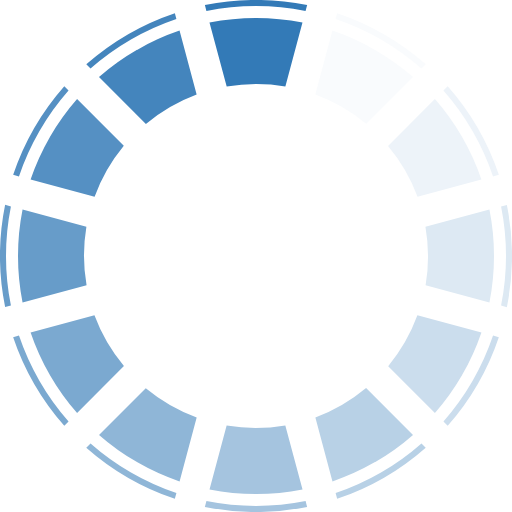
t = 0.00 s
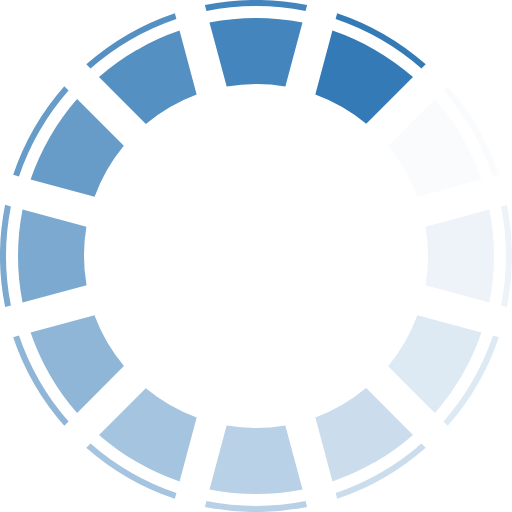
t = 0.17 s
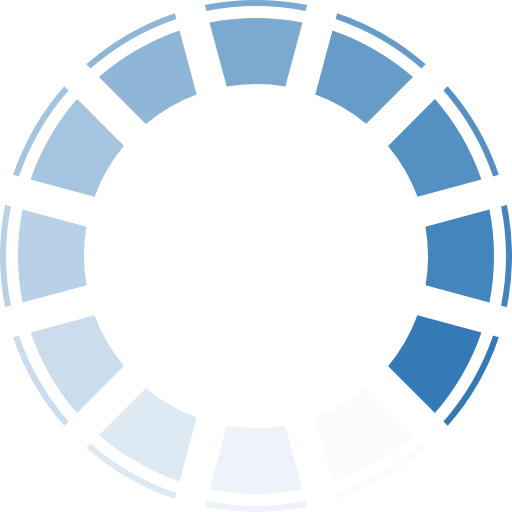
t = 0.37 s
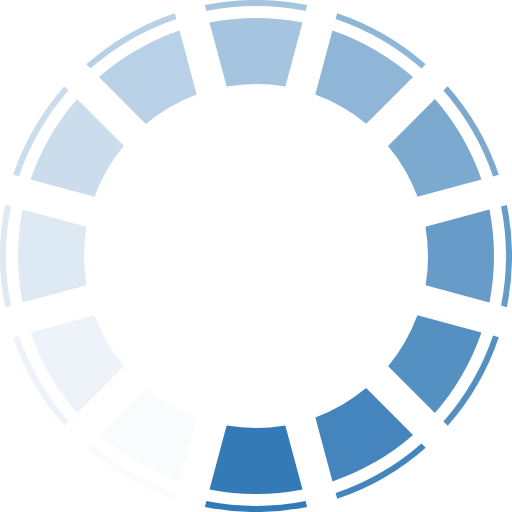
t = 0.54 s
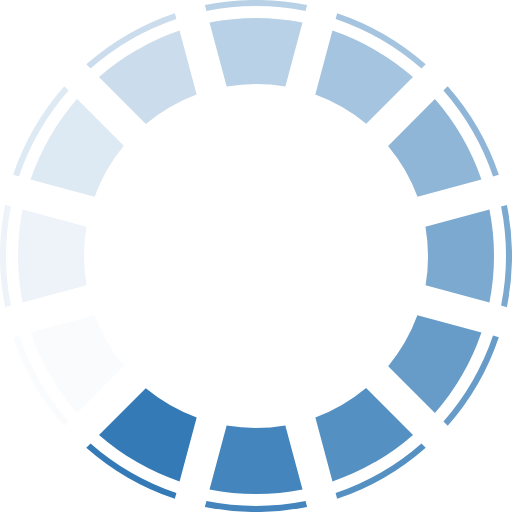
t = 0.71 s
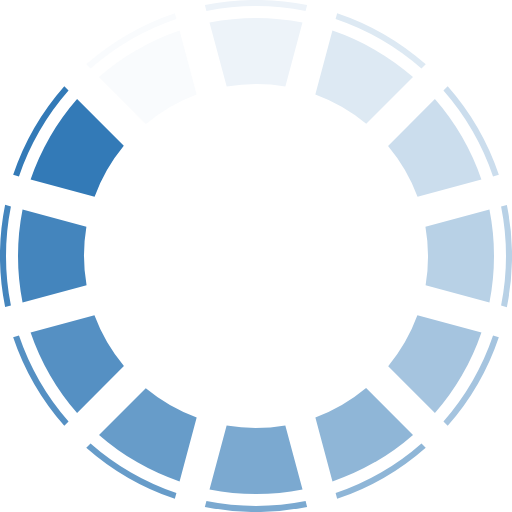
t = 0.91 s

The animated SVG that drew these frames (rendered in a browser with its animation timeline set to each time). Animation: 1 SMIL element (animateTransform=1); one cycle of 1.08 s, repeats indefinitely.

<?xml version="1.0" encoding="UTF-8" standalone="no"?><svg xmlns:svg="http://www.w3.org/2000/svg" xmlns="http://www.w3.org/2000/svg" xmlns:xlink="http://www.w3.org/1999/xlink" version="1.0" width="256px" height="256px" viewBox="0 0 128 128" xml:space="preserve"><rect x="0" y="0" width="100%" height="100%" fill="#FFFFFF" /><g><path d="M64 1.5a62.8 62.8 0 0 0-12.4 1.23l-.38-1.45a64.56 64.56 0 0 1 25.57 0l-.4 1.45A62.78 62.78 0 0 0 64 1.5zm0 3a59.78 59.78 0 0 1 11.62 1.14L71.34 21.6a43.43 43.43 0 0 0-14.67.04l-4.3-16A59.78 59.78 0 0 1 64.02 4.5z" fill="#337ab7"/><path d="M64 1.5a62.8 62.8 0 0 0-12.4 1.23l-.38-1.45a64.56 64.56 0 0 1 25.57 0l-.4 1.45A62.78 62.78 0 0 0 64 1.5zm0 3a59.78 59.78 0 0 1 11.62 1.14L71.34 21.6a43.43 43.43 0 0 0-14.67.04l-4.3-16A59.78 59.78 0 0 1 64.02 4.5z" fill="#f9fbfd" transform="rotate(30 64 64)"/><path d="M64 1.5a62.8 62.8 0 0 0-12.4 1.23l-.38-1.45a64.56 64.56 0 0 1 25.57 0l-.4 1.45A62.78 62.78 0 0 0 64 1.5zm0 3a59.78 59.78 0 0 1 11.62 1.14L71.34 21.6a43.43 43.43 0 0 0-14.67.04l-4.3-16A59.78 59.78 0 0 1 64.02 4.5z" fill="#edf3f9" transform="rotate(60 64 64)"/><path d="M64 1.5a62.8 62.8 0 0 0-12.4 1.23l-.38-1.45a64.56 64.56 0 0 1 25.57 0l-.4 1.45A62.78 62.78 0 0 0 64 1.5zm0 3a59.78 59.78 0 0 1 11.62 1.14L71.34 21.6a43.43 43.43 0 0 0-14.67.04l-4.3-16A59.78 59.78 0 0 1 64.02 4.5z" fill="#dde9f3" transform="rotate(90 64 64)"/><path d="M64 1.5a62.8 62.8 0 0 0-12.4 1.23l-.38-1.45a64.56 64.56 0 0 1 25.57 0l-.4 1.45A62.78 62.78 0 0 0 64 1.5zm0 3a59.78 59.78 0 0 1 11.62 1.14L71.34 21.6a43.43 43.43 0 0 0-14.67.04l-4.3-16A59.78 59.78 0 0 1 64.02 4.5z" fill="#cbdded" transform="rotate(120 64 64)"/><path d="M64 1.5a62.8 62.8 0 0 0-12.4 1.23l-.38-1.45a64.56 64.56 0 0 1 25.57 0l-.4 1.45A62.78 62.78 0 0 0 64 1.5zm0 3a59.78 59.78 0 0 1 11.62 1.14L71.34 21.6a43.43 43.43 0 0 0-14.67.04l-4.3-16A59.78 59.78 0 0 1 64.02 4.5z" fill="#b8d1e6" transform="rotate(150 64 64)"/><path d="M64 1.5a62.8 62.8 0 0 0-12.4 1.23l-.38-1.45a64.56 64.56 0 0 1 25.57 0l-.4 1.45A62.78 62.78 0 0 0 64 1.5zm0 3a59.78 59.78 0 0 1 11.62 1.14L71.34 21.6a43.43 43.43 0 0 0-14.67.04l-4.3-16A59.78 59.78 0 0 1 64.02 4.5z" fill="#a5c4df" transform="rotate(180 64 64)"/><path d="M64 1.5a62.8 62.8 0 0 0-12.4 1.23l-.38-1.45a64.56 64.56 0 0 1 25.57 0l-.4 1.45A62.78 62.78 0 0 0 64 1.5zm0 3a59.78 59.78 0 0 1 11.62 1.14L71.34 21.6a43.43 43.43 0 0 0-14.67.04l-4.3-16A59.78 59.78 0 0 1 64.02 4.5z" fill="#8fb6d7" transform="rotate(210 64 64)"/><path d="M64 1.5a62.8 62.8 0 0 0-12.4 1.23l-.38-1.45a64.56 64.56 0 0 1 25.57 0l-.4 1.45A62.78 62.78 0 0 0 64 1.5zm0 3a59.78 59.78 0 0 1 11.62 1.14L71.34 21.6a43.43 43.43 0 0 0-14.67.04l-4.3-16A59.78 59.78 0 0 1 64.02 4.5z" fill="#7ba9d0" transform="rotate(240 64 64)"/><path d="M64 1.5a62.8 62.8 0 0 0-12.4 1.23l-.38-1.45a64.56 64.56 0 0 1 25.57 0l-.4 1.45A62.78 62.78 0 0 0 64 1.5zm0 3a59.78 59.78 0 0 1 11.62 1.14L71.34 21.6a43.43 43.43 0 0 0-14.67.04l-4.3-16A59.78 59.78 0 0 1 64.02 4.5z" fill="#679cc9" transform="rotate(270 64 64)"/><path d="M64 1.5a62.8 62.8 0 0 0-12.4 1.23l-.38-1.45a64.56 64.56 0 0 1 25.57 0l-.4 1.45A62.78 62.78 0 0 0 64 1.5zm0 3a59.78 59.78 0 0 1 11.62 1.14L71.34 21.6a43.43 43.43 0 0 0-14.67.04l-4.3-16A59.78 59.78 0 0 1 64.02 4.5z" fill="#5590c3" transform="rotate(300 64 64)"/><path d="M64 1.5a62.8 62.8 0 0 0-12.4 1.23l-.38-1.45a64.56 64.56 0 0 1 25.57 0l-.4 1.45A62.78 62.78 0 0 0 64 1.5zm0 3a59.78 59.78 0 0 1 11.62 1.14L71.34 21.6a43.43 43.43 0 0 0-14.67.04l-4.3-16A59.78 59.78 0 0 1 64.02 4.5z" fill="#4485bd" transform="rotate(330 64 64)"/><animateTransform attributeName="transform" type="rotate" values="0 64 64;30 64 64;60 64 64;90 64 64;120 64 64;150 64 64;180 64 64;210 64 64;240 64 64;270 64 64;300 64 64;330 64 64" calcMode="discrete" dur="1080ms" repeatCount="indefinite"></animateTransform></g></svg>